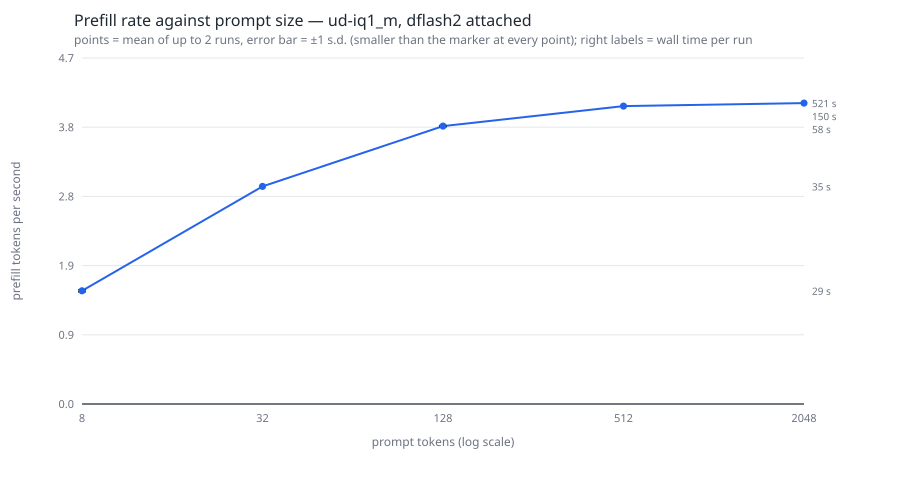

Values plotted in this chart, from the file beside it:
prompt_tokens, runs, mean_prefill_tok_s, sd, mean_prefill_ms, sd_ms, mean_wall_s
8, 2, 1.550, 0.014, 4520, 31, 28.9
32, 2, 2.980, 0.000, 10405, 13, 34.8
128, 2, 3.805, 0.007, 33366, 44, 57.9
512, 2, 4.080, 0.000, 125190, 53, 149.6
2048, 1, 4.120, 0.000, 496673, 0, 521.1
